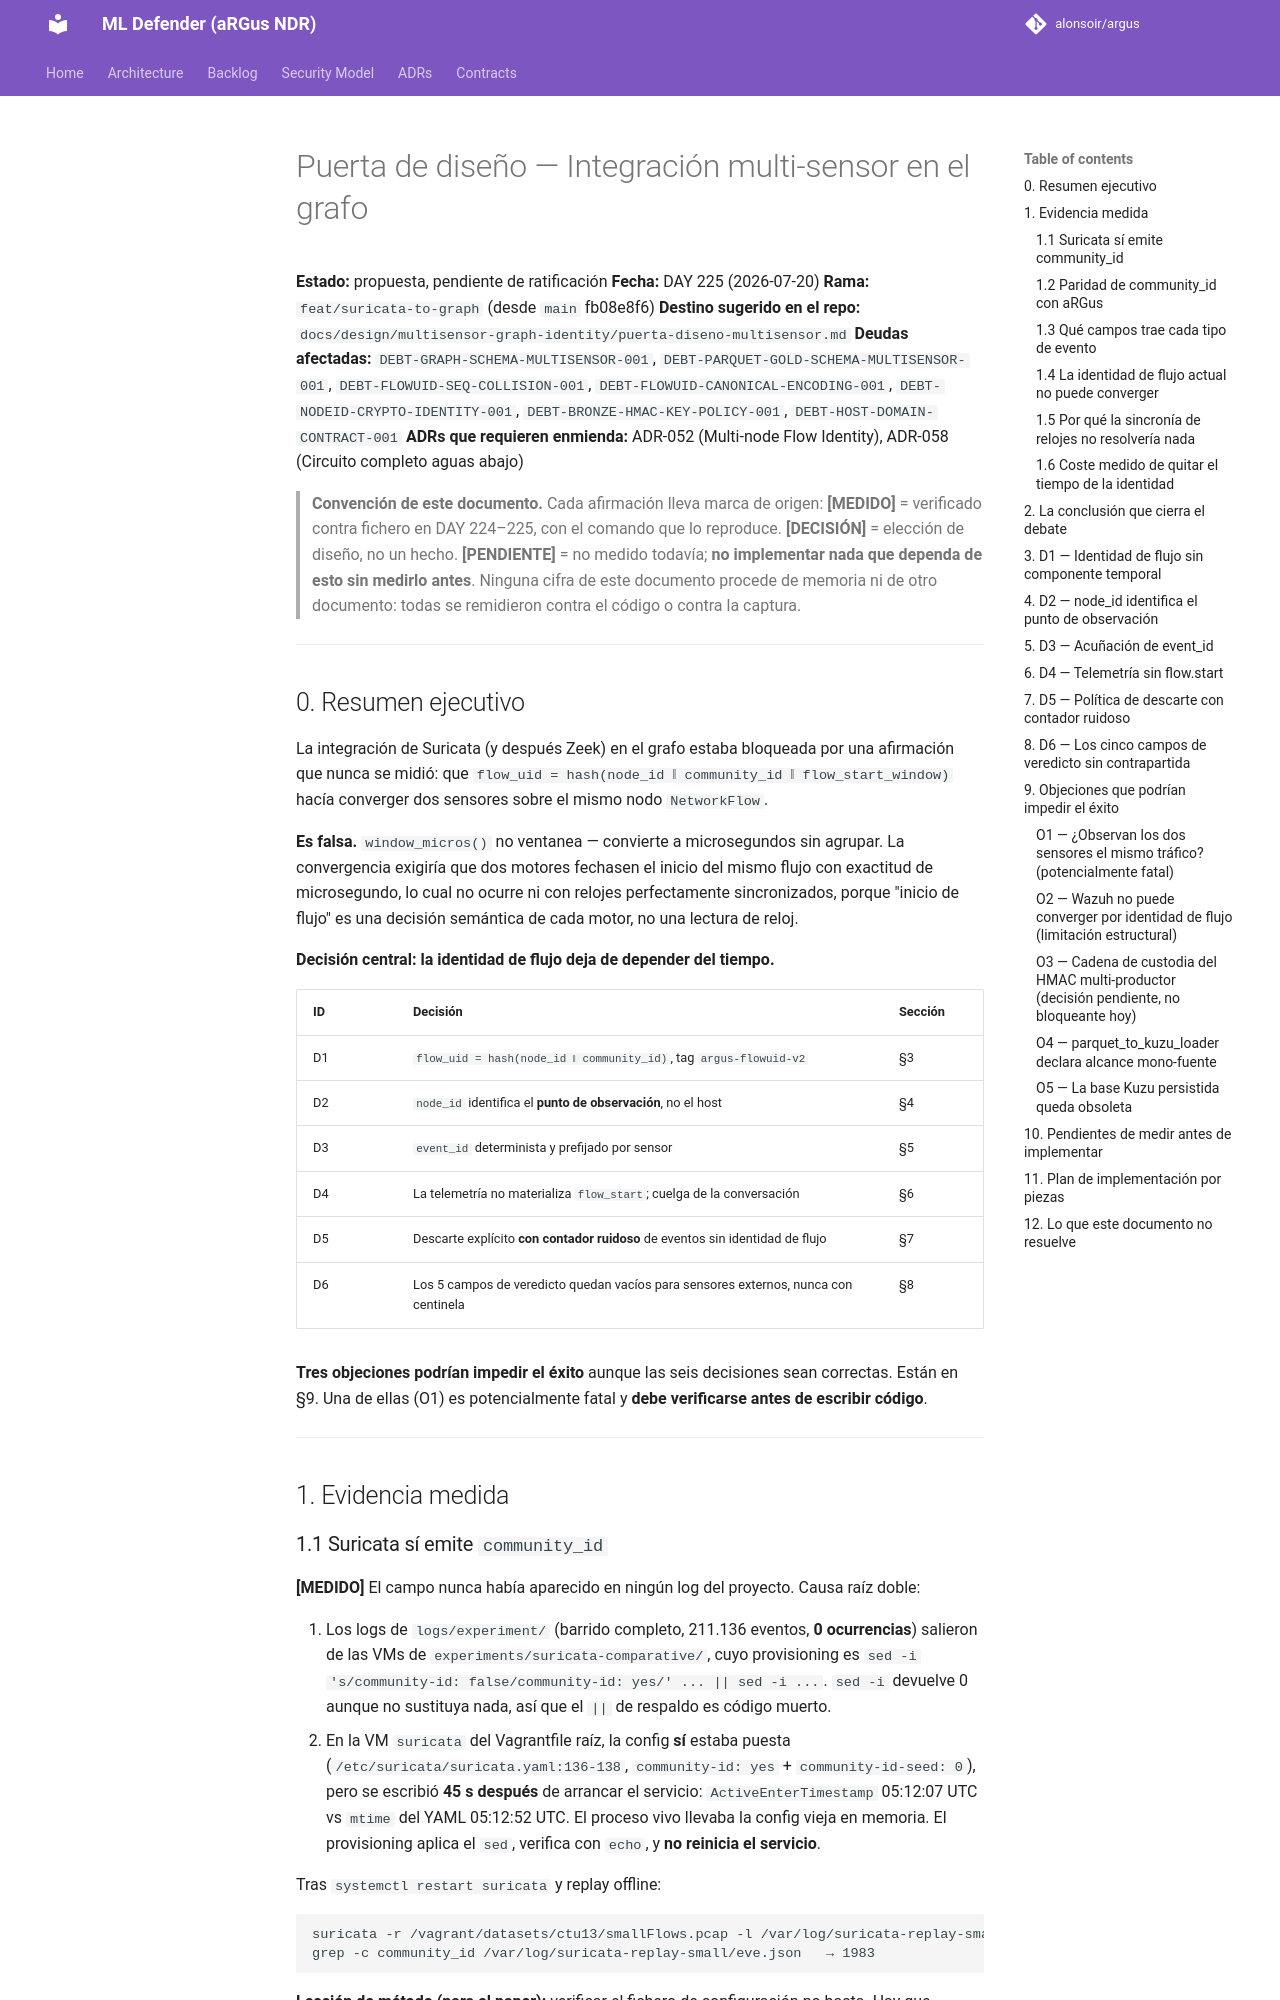

repository: alonsoir/argus · page: design/multisensor-graph-identity/puerta-diseno-multisensor/index.html · generator: mkdocs

# Puerta de diseño — Integración multi-sensor en el grafo

**Estado:** propuesta, pendiente de ratificación
**Fecha:** DAY 225 (2026-07-20)
**Rama:** `feat/suricata-to-graph` (desde `main` fb08e8f6)
**Destino sugerido en el repo:** `docs/design/multisensor-graph-identity/puerta-diseno-multisensor.md`
**Deudas afectadas:** `DEBT-GRAPH-SCHEMA-MULTISENSOR-001`, `DEBT-PARQUET-GOLD-SCHEMA-MULTISENSOR-001`, `DEBT-FLOWUID-SEQ-COLLISION-001`, `DEBT-FLOWUID-CANONICAL-ENCODING-001`, `DEBT-NODEID-CRYPTO-IDENTITY-001`, `DEBT-BRONZE-HMAC-KEY-POLICY-001`, `DEBT-HOST-DOMAIN-CONTRACT-001`
**ADRs que requieren enmienda:** ADR-052 (Multi-node Flow Identity), ADR-058 (Circuito completo aguas abajo)

> **Convención de este documento.** Cada afirmación lleva marca de origen:
> **[MEDIDO]** = verificado contra fichero en DAY 224–225, con el comando que lo reproduce.
> **[DECISIÓN]** = elección de diseño, no un hecho.
> **[PENDIENTE]** = no medido todavía; **no implementar nada que dependa de esto sin medirlo antes**.
> Ninguna cifra de este documento procede de memoria ni de otro documento: todas se
> remidieron contra el código o contra la captura.

---

## 0. Resumen ejecutivo

La integración de Suricata (y después Zeek) en el grafo estaba bloqueada por una afirmación
que nunca se midió: que `flow_uid = hash(node_id ‖ community_id ‖ flow_start_window)` hacía
converger dos sensores sobre el mismo nodo `NetworkFlow`.

**Es falsa.** `window_micros()` no ventanea — convierte a microsegundos sin agrupar. La
convergencia exigiría que dos motores fechasen el inicio del mismo flujo con exactitud de
microsegundo, lo cual no ocurre ni con relojes perfectamente sincronizados, porque "inicio de
flujo" es una decisión semántica de cada motor, no una lectura de reloj.

**Decisión central: la identidad de flujo deja de depender del tiempo.**

| ID | Decisión | Sección |
|----|----------|---------|
| D1 | `flow_uid = hash(node_id ‖ community_id)`, tag `argus-flowuid-v2` | §3 |
| D2 | `node_id` identifica el **punto de observación**, no el host | §4 |
| D3 | `event_id` determinista y prefijado por sensor | §5 |
| D4 | La telemetría no materializa `flow_start`; cuelga de la conversación | §6 |
| D5 | Descarte explícito **con contador ruidoso** de eventos sin identidad de flujo | §7 |
| D6 | Los 5 campos de veredicto quedan vacíos para sensores externos, nunca con centinela | §8 |

**Tres objeciones podrían impedir el éxito** aunque las seis decisiones sean correctas. Están
en §9. Una de ellas (O1) es potencialmente fatal y **debe verificarse antes de escribir código**.

---

## 1. Evidencia medida

### 1.1 Suricata sí emite `community_id`

**[MEDIDO]** El campo nunca había aparecido en ningún log del proyecto. Causa raíz doble:

1. Los logs de `logs/experiment/` (barrido completo, 211.136 eventos, **0 ocurrencias**) salieron
   de las VMs de `experiments/suricata-comparative/`, cuyo provisioning es
   `sed -i 's/community-id: false/community-id: yes/' ... || sed -i ...`.
   `sed -i` devuelve 0 aunque no sustituya nada, así que el `||` de respaldo es código muerto.
2. En la VM `suricata` del Vagrantfile raíz, la config **sí** estaba puesta
   (`/etc/suricata/suricata.yaml:136-138`, `community-id: yes` + `community-id-seed: 0`),
   pero se escribió **45 s después** de arrancar el servicio:
   `ActiveEnterTimestamp` 05:12:07 UTC vs `mtime` del YAML 05:12:52 UTC.
   El proceso vivo llevaba la config vieja en memoria. El provisioning aplica el `sed`,
   verifica con `echo`, y **no reinicia el servicio**.

Tras `systemctl restart suricata` y replay offline:

```
suricata -r /vagrant/datasets/ctu13/smallFlows.pcap -l /var/log/suricata-replay-small -v
grep -c community_id /var/log/suricata-replay-small/eve.json   → 1983
```

**Lección de método (para el paper):** verificar el fichero de configuración no basta. Hay que
comparar el `mtime` de la config contra la hora de arranque del proceso. Misma familia que el
`sed` que no distingue "hizo" de "no hizo" y que el `||` enmascarador del Makefile: constructos
que parecen medir y no miden.
